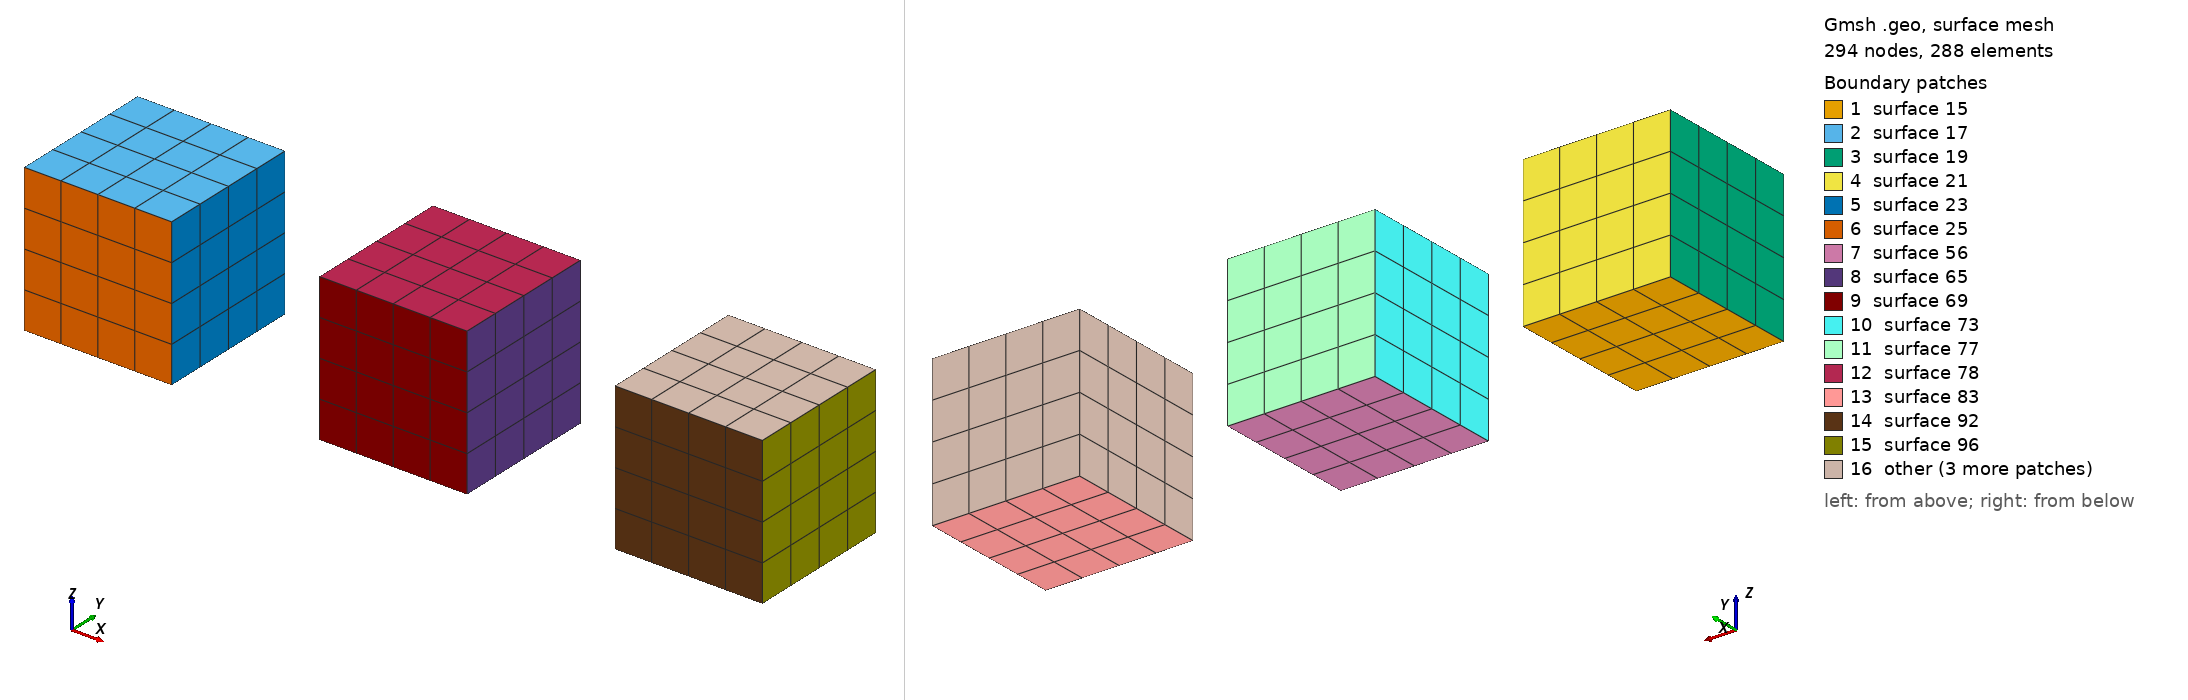

Gmsh geometry script, surface-meshed: 294 nodes, 288 surface elements. Boundary patches (legend numbers): 1 surface 15, 2 surface 17, 3 surface 19, 4 surface 21, 5 surface 23, 6 surface 25, 7 surface 56, 8 surface 65, 9 surface 69, 10 surface 73, 11 surface 77, 12 surface 78, 13 surface 83, 14 surface 92, 15 surface 96, 16 other. Left view from above one corner, right view from below the opposite corner. The script declares no physical surfaces, so the legend lists its geometric surfaces. The drawing asked Gmsh for element sizes between 1% and 20% of the model's largest extent; the script's own settings can give other sizes.

=== cubes.geo (drawn) ===
DefineConstant[ N = {4, Name "Number of elements per edge"} ];

// example of a purely hexahedral mesh using transfinite constraints and/or
// extrusion
//Команда Point - создает геометрическую точку, в скобках указывается идентификатор точки, в фигурных скобках первые три координаты x,y,z позиция в мировых координатах, 
//в качестве 4 координаты может быть указана координата характеристической длины (по умолчанию значение 1), которая интерполируется между элементами сетки
//при генерации сетки
Point(1) = {-2,0,0};
Point(2) = {-1,0,0};
Point(3) = {-1,1,0};
Point(4) = {-2,1,0};
Point(5) = {-2,0,1};
Point(6) = {-1,0,1};
Point(7) = {-1,1,1};
Point(8) = {-2,1,1};
//Команда Line - создает геометрическую кривую, в скобках указывается идентифкатор кривой, в фигурных скобках указывают два идентификатора геометрической точки
Line(1) = {4,3};
Line(2) = {3,2};
Line(3) = {2,1};
Line(4) = {1,4};
Line(6) = {5,6};
Line(7) = {6,7};
Line(8) = {7,8};
Line(9) = {8,5};
Line(10) = {1,5};
Line(11) = {4,8};
Line(12) = {2,6};
Line(13) = {3,7};
//Команда Curve Loop строит ориентированную петлю из кривых, в скобках указывается идентификатор цикла, в фигурных скобках указывается идентифкаторы кривых,
//порядок идентифкаторов кривых важен поскольку должно соблюдаться условие замкнутости контура.
//Рассмотрим цикл {3, 4, 1, 2}
//Кривая 3 {2, 1}
//Кривая 4 {1, 4}
//Кривая 1 {4, 3}
//Кривая 2 {3, 2}
//Если присмотреться к каждому набору идентификаторов, то последняя точка в идентифкаторе повторяет первую в следующем наборе,
//В итоге получается следующий набор точек 2,1 1,4 4,3 3,2 - последняя точка повторяется с первой образуя замкнутый контур
Curve Loop(14) = {3,4,1,2};
//Plane Surface - команда создает плоскую поверхность, в скобках указывается идентификатор поверхности, 
//в фигурных скобках указывается идентификатор замкнутой петли кривых
Plane Surface(15) = {14};
Curve Loop(16) = {6,7,8,9};
Plane Surface(17) = {16};
//В команде Surface Loop могут быть указаны идентификаторы кривых с отрицательным знаком, это означает что внутри идентификатора кривой нужно рассматривать точки
//в обратном порядке
//Рассмотрим цикл {10,-9,-11,-4}
//Кривая 10 {1, 5}
//Кривая -9 {5, 8} - меняем точки местами
//Кривая -11 {8, 4} - меняем точки местами
//Кривая -4 {4, 1} - меняем точки местами
//В итоге получается следующий набор точек 1,5 5,8 8,4 4,1 - условия замкнутого контура соблюдены
Curve Loop(18) = {10,-9,-11,-4};
Plane Surface(19) = {18};
Curve Loop(20) = {8,-11,1,13};
Plane Surface(21) = {20};
Curve Loop(22) = {12,7,-13,2};
Plane Surface(23) = {22};
Curve Loop(24) = {6,-12,3,10};
Plane Surface(25) = {24};
//Команда Surface Loop используется для формирования петли поверхностей, поверхности должны образовывать замкнутый контур объема, 
//отрицательный знак говорит Gmsh, что поверхность будет обратно ориентирована(обход по часовой стрелки). В скобках указывается идентификатор петли поверхностей
Surface Loop(1) = {17,-25,-23,-21,19,15};
//Команда Volume формирует объем из заданной петли поверхностей, в круглых скобках указывается идентификатор объема, в фигурных скобках идентификатор петли поверхностей
Volume(1) = {1};
/*
By hand:
Transfinite Curve{1:4,6:13} = N+1;
Transfinite Surface {15} = {1,2,3,4};
Transfinite Surface {17} = {5,6,7,8};
Transfinite Surface {19} = {1,5,8,4};
Transfinite Surface {21} = {4,8,7,3};
Transfinite Surface {23} = {2,6,7,3};
Transfinite Surface {25} = {1,5,6,2};
Transfinite Volume{1} = {1,2,3,4,5,6,7,8};

Or automatically:
*/
//Команда Transfinite Curve задает трансфиницию кривых, в фигурных скобках указывается идентификаторы кривых, или диапазон, в случае наличия одного лишь знака двоеточия
//выбираются все кривые, после знака равно указывается количество точек на кривой, остальные настройки можно найти в документации gmsh
Transfinite Curve {:} = N+1;
//Команда Transfinite Surface задает трансфиницию поверхностей, при генерации сетка получается равномерная, 
//в фигурных скобках указывается идентификаторы поверхностей, диапазон или все идентификаторы. 
//Для применения этой команды все кривые лежащие друг напротив друга должны содержать одинаковое число точек
Transfinite Surface {:};
//Команда Transfinite Volume задает трансфиницию объемов, в фигурных скобках указываются трансфинитные поверхности, диапазон или все поверхности с указанными идентификаторами,
//после применения команды gmsh пытается построить равномерную сетку из объемных элементов
Transfinite Volume {:};
//Команда Recombine Surface пытается построить преимущественно квадратные элементы сетки, для этого должно быть выполенено условия создания транфинитных поверхностей,
//в фигурных скобках указываются идентификаторы поверхностей диапазон или все идентификаторы.
Recombine Surface {:};

// the same by extruding a transfinite surface mesh

Point(51) = {0,0,0};
Point(52) = {1,0,0};
Point(53) = {1,1,0};
Point(54) = {0,1,0};
Line(51) = {54,53};
Line(52) = {53,52};
Line(53) = {52,51};
Line(54) = {51,54};
Curve Loop(55) = {52,53,54,51};
Plane Surface(56) = {55};
Transfinite Curve{51:54} = N+1;
Transfinite Surface{56} = {51,52,53,54};
Recombine Surface{56};
Extrude {0,0,1} {
  Surface{56}; Layers{N}; Recombine;
}

// and the same by using only extrusions

Point(100) = {2,0,0};
l[] = Extrude {1,0,0}{
  Point{100}; Layers{N};
};
s[] = Extrude {0,1,0}{
  Curve{l[1]}; Layers{N}; Recombine;
};
Extrude {0,0,1}{
  Surface{s[1]}; Layers{N}; Recombine;
}

// add some labels
If(!PostProcessing.NbViews)
View "Mesh Info" {
  T3(-1.5,1.5,0.5,66574){ "Pure Transfinite" };
  T3(0.5,1.5,0.5,66574){ "Extruded Transfinite" };
  T3(2.5,1.5,0.5,66574){ "Pure Extruded" };
};
EndIf
